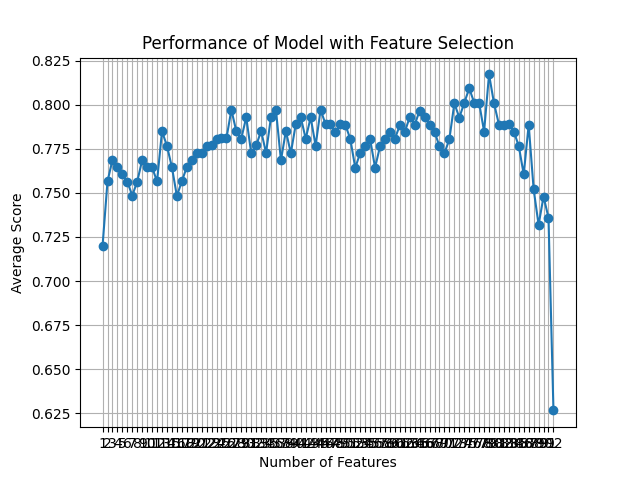

The data file committed next to this chart (first rows):
feature_idx, cv_scores, avg_score, feature_names, ci_bound, std_dev, std_err
(0, 1, 2, 3, 4, 5, 6, 7, 8, 9, 10, 11, 1…, [0.62       0.7755102  0.7755102  0.6734…, 0.7199, ('B', 'C', 'F', 'H', 'L', 'M', 'N', 'O',…, 0.08039, 0.06255, 0.03127
(0, 1, 2, 3, 4, 5, 6, 7, 8, 9, 10, 11, 1…, [0.64       0.7755102  0.81632653 0.7551…, 0.7566, ('B', 'C', 'F', 'H', 'L', 'M', 'N', 'O',…, 0.07937, 0.06176, 0.03088
(0, 1, 2, 3, 4, 5, 6, 7, 8, 9, 10, 11, 1…, [0.68       0.81632653 0.83673469 0.7142…, 0.7687, ('B', 'C', 'F', 'H', 'L', 'M', 'N', 'O',…, 0.07811, 0.06077, 0.03039
(0, 1, 2, 3, 4, 5, 6, 7, 8, 9, 10, 11, 1…, [0.68       0.75510204 0.83673469 0.7142…, 0.7646, ('B', 'C', 'F', 'H', 'L', 'M', 'N', 'O',…, 0.08167, 0.06354, 0.03177
(0, 1, 2, 3, 4, 5, 6, 7, 8, 9, 10, 11, 1…, [0.68       0.87755102 0.7755102  0.6734…, 0.7605, ('B', 'C', 'F', 'H', 'L', 'M', 'N', 'O',…, 0.09828, 0.07647, 0.03823
(0, 1, 2, 3, 4, 5, 6, 7, 8, 9, 10, 11, 1…, [0.68       0.81632653 0.7755102  0.6938…, 0.7564, ('B', 'C', 'F', 'H', 'L', 'M', 'N', 'O',…, 0.07559, 0.05881, 0.02941
(0, 1, 2, 3, 4, 5, 6, 7, 8, 9, 10, 11, 1…, [0.62       0.89795918 0.75510204 0.6938…, 0.7485, ('B', 'C', 'F', 'H', 'L', 'M', 'N', 'O',…, 0.1186, 0.09231, 0.04616
(0, 1, 2, 3, 4, 6, 7, 8, 9, 10, 11, 12, …, [0.68       0.85714286 0.79591837 0.6734…, 0.7564, ('B', 'C', 'F', 'H', 'L', 'N', 'O', 'U',…, 0.0905, 0.07041, 0.03521
(0, 1, 2, 3, 4, 6, 7, 8, 9, 10, 11, 12, …, [0.68       0.79591837 0.81632653 0.7755…, 0.7687, ('B', 'C', 'F', 'H', 'L', 'N', 'O', 'U',…, 0.0602, 0.04684, 0.02342
(0, 1, 2, 3, 4, 6, 7, 8, 9, 10, 11, 12, …, [0.66       0.81632653 0.75510204 0.7551…, 0.7647, ('B', 'C', 'F', 'H', 'L', 'N', 'O', 'U',…, 0.07923, 0.06165, 0.03082
(0, 1, 2, 3, 4, 6, 7, 8, 9, 10, 11, 12, …, [0.7        0.87755102 0.79591837 0.6530…, 0.7645, ('B', 'C', 'F', 'H', 'L', 'N', 'O', 'U',…, 0.1017, 0.07916, 0.03958
(0, 1, 2, 3, 4, 6, 7, 8, 9, 10, 11, 12, …, [0.66       0.85714286 0.75510204 0.7142…, 0.7565, ('B', 'C', 'F', 'H', 'L', 'N', 'O', 'U',…, 0.08675, 0.0675, 0.03375
(0, 1, 2, 3, 4, 6, 7, 8, 9, 10, 11, 12, …, [0.68       0.87755102 0.83673469 0.7142…, 0.785, ('B', 'C', 'F', 'H', 'L', 'N', 'O', 'U',…, 0.09661, 0.07517, 0.03758
(0, 1, 2, 3, 4, 6, 7, 8, 9, 10, 11, 12, …, [0.72       0.85714286 0.79591837 0.6734…, 0.7767, ('B', 'C', 'F', 'H', 'L', 'N', 'O', 'U',…, 0.08963, 0.06974, 0.03487
(0, 1, 2, 3, 4, 6, 7, 8, 9, 10, 11, 12, …, [0.68       0.81632653 0.81632653 0.6530…, 0.7646, ('B', 'C', 'F', 'H', 'L', 'N', 'O', 'U',…, 0.1052, 0.08187, 0.04094
(0, 1, 2, 3, 4, 6, 7, 8, 9, 10, 11, 12, …, [0.68       0.83673469 0.75510204 0.6938…, 0.7482, ('B', 'C', 'F', 'H', 'L', 'N', 'O', 'U',…, 0.07324, 0.05698, 0.02849
(0, 1, 2, 3, 4, 6, 7, 8, 9, 10, 11, 12, …, [0.64       0.79591837 0.87755102 0.6734…, 0.7566, ('B', 'C', 'F', 'H', 'L', 'N', 'O', 'U',…, 0.1124, 0.08744, 0.04372
(0, 1, 2, 3, 4, 6, 7, 8, 9, 10, 11, 12, …, [0.66       0.87755102 0.79591837 0.6938…, 0.7647, ('B', 'C', 'F', 'H', 'L', 'N', 'O', 'U',…, 0.1007, 0.07831, 0.03916
(0, 1, 2, 3, 4, 6, 7, 8, 9, 10, 11, 12, …, [0.66       0.83673469 0.83673469 0.6938…, 0.7687, ('B', 'C', 'F', 'H', 'L', 'N', 'O', 'U',…, 0.09778, 0.07608, 0.03804
(0, 1, 2, 3, 4, 6, 7, 8, 9, 10, 11, 12, …, [0.66       0.83673469 0.79591837 0.7551…, 0.7728, ('B', 'C', 'F', 'H', 'L', 'N', 'O', 'U',…, 0.08038, 0.06254, 0.03127
(0, 1, 2, 3, 4, 6, 7, 8, 9, 10, 11, 12, …, [0.68       0.85714286 0.83673469 0.7142…, 0.7727, ('B', 'C', 'F', 'H', 'L', 'N', 'O', 'U',…, 0.08763, 0.06818, 0.03409
(0, 1, 2, 3, 4, 6, 7, 8, 9, 10, 11, 12, …, [0.7        0.85714286 0.75510204 0.7551…, 0.7767, ('B', 'C', 'F', 'H', 'L', 'N', 'O', 'U',…, 0.07006, 0.05451, 0.02726
(0, 1, 2, 3, 4, 6, 7, 8, 9, 10, 11, 12, …, [0.66       0.81632653 0.83673469 0.7346…, 0.7769, ('B', 'C', 'F', 'H', 'L', 'N', 'O', 'U',…, 0.08935, 0.06952, 0.03476
(0, 1, 2, 3, 4, 6, 7, 8, 9, 10, 11, 12, …, [0.7        0.89795918 0.81632653 0.6530…, 0.7808, ('B', 'C', 'F', 'H', 'L', 'N', 'O', 'U',…, 0.1163, 0.09051, 0.04526
(0, 1, 2, 3, 4, 6, 7, 8, 9, 10, 11, 12, …, [0.68       0.89795918 0.79591837 0.7142…, 0.7809, ('B', 'C', 'F', 'H', 'L', 'N', 'O', 'U',…, 0.09923, 0.0772, 0.0386
(0, 1, 2, 3, 4, 6, 7, 8, 9, 10, 11, 12, …, [0.68       0.81632653 0.85714286 0.7346…, 0.7809, ('B', 'C', 'F', 'H', 'L', 'N', 'O', 'U',…, 0.08258, 0.06425, 0.03212
(0, 1, 2, 3, 4, 6, 7, 8, 9, 10, 11, 12, …, [0.7        0.89795918 0.7755102  0.7959…, 0.7971, ('B', 'C', 'F', 'H', 'L', 'N', 'O', 'U',…, 0.08217, 0.06393, 0.03197
(0, 1, 2, 3, 4, 6, 7, 8, 9, 10, 11, 12, …, [0.7        0.83673469 0.83673469 0.7346…, 0.7849, ('B', 'C', 'F', 'H', 'L', 'N', 'O', 'U',…, 0.07291, 0.05673, 0.02836
(0, 1, 2, 3, 4, 6, 7, 8, 9, 10, 11, 12, …, [0.7        0.87755102 0.81632653 0.7142…, 0.7808, ('B', 'C', 'F', 'H', 'L', 'N', 'O', 'U',…, 0.08488, 0.06604, 0.03302
(0, 1, 2, 3, 4, 6, 7, 8, 9, 10, 11, 12, …, [0.74       0.85714286 0.83673469 0.7142…, 0.7929, ('B', 'C', 'F', 'H', 'L', 'N', 'O', 'U',…, 0.07174, 0.05581, 0.02791
(0, 1, 2, 3, 4, 6, 7, 8, 9, 10, 11, 12, …, [0.7        0.81632653 0.81632653 0.6938…, 0.7727, ('B', 'C', 'F', 'H', 'L', 'N', 'O', 'U',…, 0.08007, 0.0623, 0.03115
(0, 1, 2, 3, 4, 6, 7, 8, 9, 10, 11, 12, …, [0.66       0.87755102 0.83673469 0.7142…, 0.7769, ('B', 'C', 'F', 'H', 'L', 'N', 'O', 'U',…, 0.1023, 0.07957, 0.03979
(0, 1, 2, 3, 4, 6, 7, 8, 9, 10, 11, 12, …, [0.66       0.85714286 0.81632653 0.7346…, 0.7851, ('B', 'C', 'F', 'H', 'L', 'N', 'O', 'U',…, 0.0988, 0.07687, 0.03844
(0, 1, 2, 3, 4, 7, 8, 9, 10, 11, 12, 14,…, [0.68       0.81632653 0.85714286 0.7551…, 0.7727, ('B', 'C', 'F', 'H', 'L', 'O', 'U', 'AC'…, 0.07764, 0.06041, 0.0302
(0, 1, 2, 3, 4, 7, 8, 9, 10, 11, 12, 17,…, [0.68       0.83673469 0.87755102 0.7551…, 0.7931, ('B', 'C', 'F', 'H', 'L', 'O', 'U', 'AC'…, 0.0887, 0.06901, 0.0345
(0, 1, 2, 3, 4, 7, 8, 9, 10, 11, 12, 17,…, [0.74       0.83673469 0.85714286 0.8163…, 0.797, ('B', 'C', 'F', 'H', 'L', 'O', 'U', 'AC'…, 0.06478, 0.0504, 0.0252
(0, 1, 2, 3, 4, 7, 8, 9, 10, 11, 12, 17,…, [0.72       0.79591837 0.7755102  0.7142…, 0.7685, ('B', 'C', 'F', 'H', 'L', 'O', 'U', 'AC'…, 0.05959, 0.04636, 0.02318
(1, 2, 3, 4, 7, 8, 9, 10, 11, 12, 17, 18…, [0.66       0.85714286 0.81632653 0.7755…, 0.7851, ('C', 'F', 'H', 'L', 'O', 'U', 'AC', 'AD…, 0.08695, 0.06765, 0.03382
(1, 2, 3, 4, 7, 8, 9, 10, 11, 12, 17, 18…, [0.72       0.85714286 0.81632653 0.6938…, 0.7726, ('C', 'F', 'H', 'L', 'O', 'U', 'AC', 'AD…, 0.07719, 0.06005, 0.03003
(1, 2, 3, 4, 7, 8, 9, 10, 11, 12, 17, 18…, [0.68       0.85714286 0.85714286 0.7551…, 0.7891, ('C', 'F', 'H', 'L', 'O', 'U', 'AC', 'AD…, 0.08596, 0.06688, 0.03344
(1, 2, 3, 4, 7, 8, 9, 10, 11, 12, 17, 18…, [0.74       0.85714286 0.81632653 0.7142…, 0.7929, ('C', 'F', 'H', 'L', 'O', 'U', 'AC', 'AD…, 0.07174, 0.05581, 0.02791
(1, 2, 3, 4, 7, 8, 9, 10, 11, 12, 17, 18…, [0.72       0.7755102  0.85714286 0.7755…, 0.7807, ('C', 'F', 'H', 'L', 'O', 'U', 'AC', 'AD…, 0.05634, 0.04384, 0.02192
(1, 2, 3, 4, 7, 8, 9, 10, 11, 12, 17, 18…, [0.76       0.85714286 0.81632653 0.7142…, 0.7928, ('C', 'F', 'H', 'L', 'O', 'U', 'AC', 'AD…, 0.06423, 0.04997, 0.02499
(1, 2, 3, 4, 7, 8, 9, 10, 11, 12, 17, 18…, [0.68       0.91836735 0.83673469 0.6938…, 0.7768, ('C', 'F', 'H', 'L', 'O', 'U', 'AC', 'AD…, 0.1155, 0.08983, 0.04492
(1, 2, 4, 7, 8, 9, 10, 11, 12, 17, 18, 1…, [0.7        0.87755102 0.83673469 0.7346…, 0.7971, ('C', 'F', 'L', 'O', 'U', 'AC', 'AD', 'A…, 0.08705, 0.06773, 0.03387
(1, 2, 4, 7, 8, 9, 10, 11, 12, 17, 18, 1…, [0.68       0.83673469 0.85714286 0.7346…, 0.7891, ('C', 'F', 'L', 'O', 'U', 'AC', 'AD', 'A…, 0.0891, 0.06933, 0.03466
(1, 2, 4, 7, 8, 9, 10, 11, 12, 17, 18, 1…, [0.74       0.79591837 0.83673469 0.7551…, 0.7888, ('C', 'F', 'L', 'O', 'U', 'AC', 'AD', 'A…, 0.04678, 0.0364, 0.0182
(1, 2, 4, 7, 8, 9, 10, 11, 12, 17, 18, 1…, [0.78       0.85714286 0.79591837 0.7346…, 0.7846, ('C', 'F', 'L', 'O', 'U', 'AC', 'AD', 'A…, 0.05384, 0.04189, 0.02094
(1, 2, 7, 8, 9, 10, 11, 12, 17, 18, 19, …, [0.72       0.87755102 0.7755102  0.7346…, 0.7889, ('C', 'F', 'O', 'U', 'AC', 'AD', 'AE', '…, 0.07714, 0.06002, 0.03001
(1, 2, 7, 8, 9, 10, 11, 12, 17, 18, 19, …, [0.78       0.81632653 0.83673469 0.6938…, 0.7887, ('C', 'F', 'O', 'U', 'AC', 'AD', 'AE', '…, 0.06529, 0.0508, 0.0254
(1, 2, 7, 8, 10, 11, 12, 17, 18, 19, 20,…, [0.76       0.87755102 0.7755102  0.7142…, 0.7806, ('C', 'F', 'O', 'U', 'AD', 'AE', 'AN', '…, 0.06867, 0.05343, 0.02671
(1, 2, 7, 8, 10, 11, 12, 17, 18, 19, 20,…, [0.76       0.85714286 0.75510204 0.6938…, 0.7642, ('C', 'F', 'O', 'U', 'AD', 'AE', 'AN', '…, 0.06744, 0.05247, 0.02624
(1, 2, 7, 8, 10, 11, 12, 17, 18, 19, 20,…, [0.7        0.87755102 0.75510204 0.7142…, 0.7727, ('C', 'F', 'O', 'U', 'AD', 'AE', 'AN', '…, 0.08507, 0.06619, 0.03309
(1, 2, 7, 8, 10, 11, 12, 17, 18, 19, 20,…, [0.74       0.85714286 0.79591837 0.7142…, 0.7766, ('C', 'F', 'O', 'U', 'AD', 'AE', 'AN', '…, 0.06319, 0.04916, 0.02458
(1, 2, 7, 8, 10, 11, 12, 18, 19, 20, 21,…, [0.78       0.7755102  0.79591837 0.7142…, 0.7805, ('C', 'F', 'O', 'U', 'AD', 'AE', 'AN', '…, 0.0508, 0.03952, 0.01976
(1, 2, 7, 8, 10, 11, 12, 18, 19, 20, 21,…, [0.74       0.79591837 0.79591837 0.7142…, 0.7643, ('C', 'F', 'O', 'U', 'AD', 'AE', 'AN', '…, 0.04152, 0.0323, 0.01615
(1, 2, 7, 8, 10, 11, 12, 18, 19, 20, 21,…, [0.78       0.87755102 0.79591837 0.6530…, 0.7764, ('C', 'F', 'O', 'U', 'AD', 'AE', 'AN', '…, 0.0924, 0.07189, 0.03594
(1, 2, 7, 8, 10, 11, 12, 18, 19, 20, 21,…, [0.76       0.79591837 0.7755102  0.7755…, 0.7806, ('C', 'F', 'O', 'U', 'AD', 'AE', 'AN', '…, 0.01767, 0.01375, 0.006876
(1, 2, 7, 8, 10, 11, 12, 18, 19, 20, 21,…, [0.8        0.85714286 0.73469388 0.7755…, 0.7845, ('C', 'F', 'O', 'U', 'AD', 'AE', 'AN', '…, 0.05436, 0.04229, 0.02115
(1, 2, 7, 8, 10, 11, 12, 18, 19, 20, 21,…, [0.72       0.89795918 0.73469388 0.7551…, 0.7807, ('C', 'F', 'O', 'U', 'AD', 'AE', 'AN', '…, 0.08217, 0.06393, 0.03197
... 32 more rows
